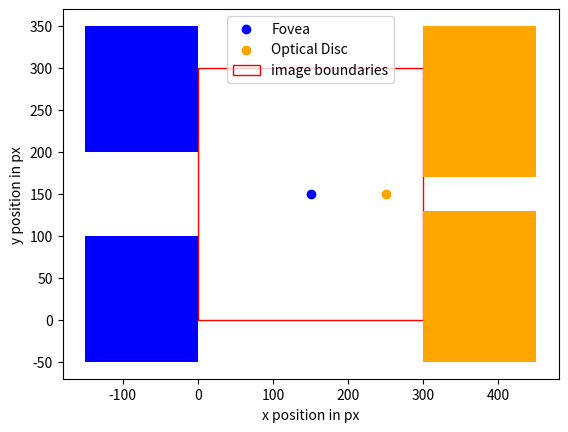

The matplotlib source for this figure:
import numpy as np
import matplotlib.pyplot as plt
import matplotlib.patches as patches

_, ax = plt.subplots()

fovea = (150,150)
od = (250,150)

img = patches.Rectangle((0,0), 300, 300, fill=False, edgecolor="red")
ul = patches.Rectangle((-150, 200), 150, 150, facecolor="blue")
ll = patches.Rectangle((-150, -50), 150, 150, facecolor="blue")
ur = patches.Rectangle((300, 170), 150, 180, facecolor="orange")
lr = patches.Rectangle((300, -50), 150, 180, facecolor="orange")

i = ax.add_patch(img)
ax.add_patch(ul)
ax.add_patch(ll)
ax.add_patch(ur)
ax.add_patch(lr)

f = plt.scatter(fovea[0], fovea[1], c="blue")
o = plt.scatter(od[0], od[1], c="orange")
plt.legend((f, o, i), ("Fovea", "Optical Disc", "image boundaries"), loc="upper center")
plt.xlabel("x position in px")
plt.ylabel("y position in px")

plt.show()